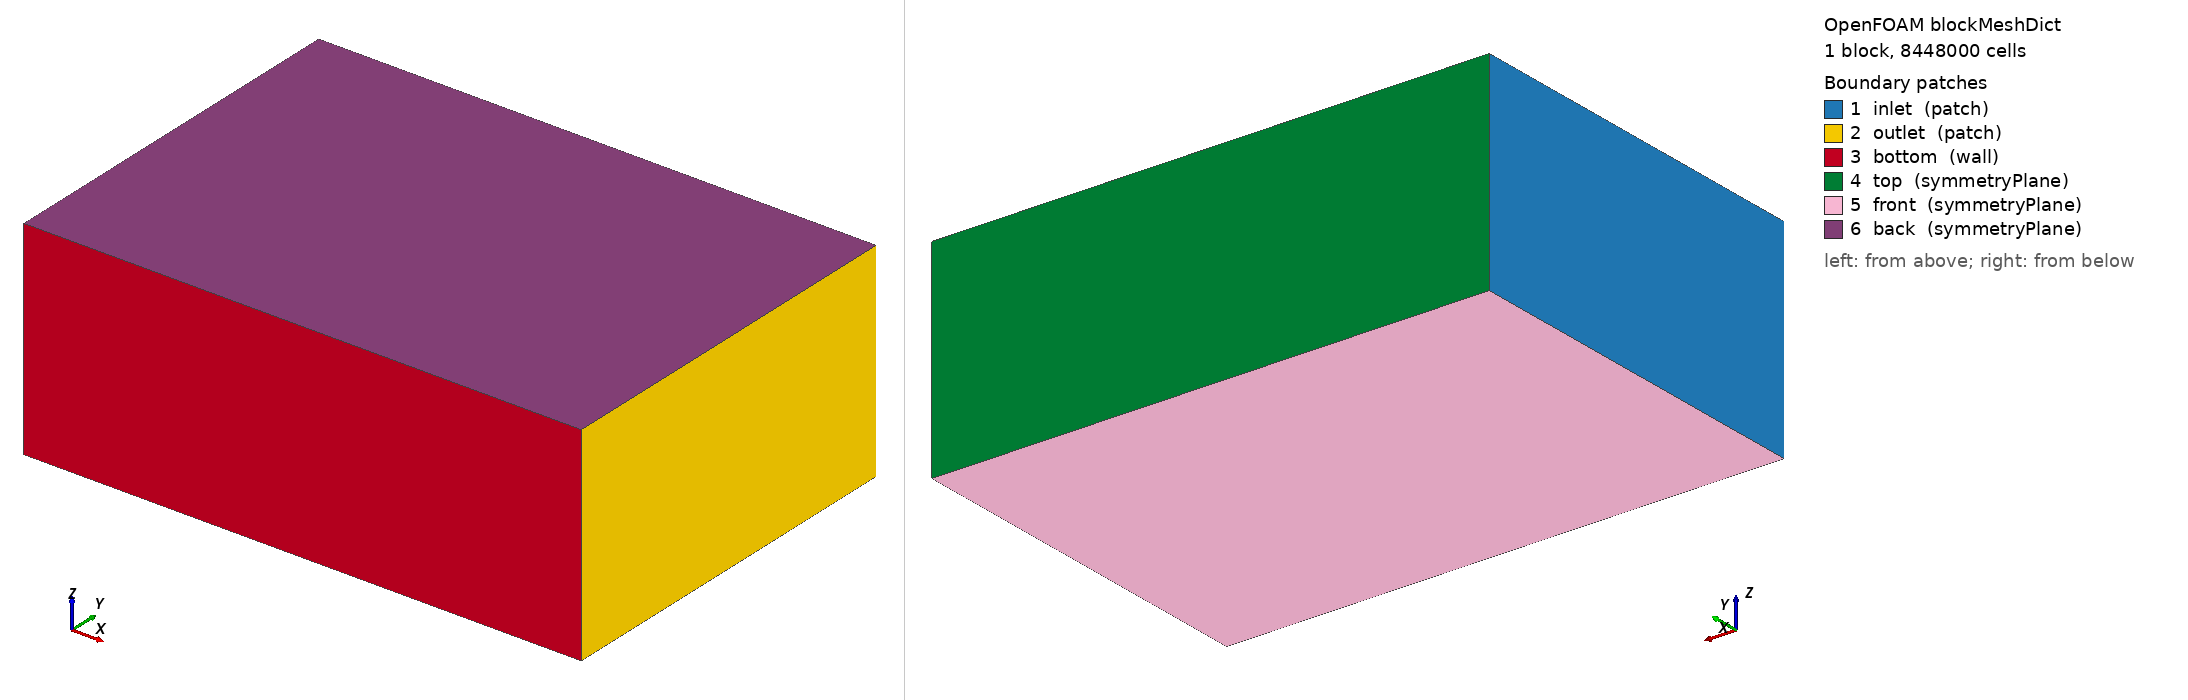

OpenFOAM case: the mesh blockMesh builds from blockMeshDict, 1 block(s), 8448000 cells. Boundary patches (legend numbers): 1 inlet (patch), 2 outlet (patch), 3 bottom (wall), 4 top (symmetryPlane), 5 front (symmetryPlane), 6 back (symmetryPlane). Left view from above one corner, right view from below the opposite corner. Boundary conditions: 2 field file(s) under 0/; 6 of 6 drawn patches have an entry in a shipped field file.

=== system/blockMeshDict ===
FoamFile {
    version 2.0;
    format ascii;
    class dictionary;
    object blockMeshDict;
}

scale 1.0;

vertices (
    (-5.5 -5.5 -0.5)
    (10.5 -5.5 -0.5)
    (10.5 5.5 -0.5)
    (-5.5 5.5 -0.5)
    (-5.5 -5.5 5.5)
    (10.5 -5.5 5.5)
    (10.5 5.5 5.5)
    (-5.5 5.5 5.5)
);

blocks (
    hex (0 1 2 3 4 5 6 7) (320 220 120) simpleGrading (1 1 1)
);

edges ();

boundary (
    inlet  { type patch; faces ((0 4 7 3)); }
    outlet { type patch; faces ((1 2 6 5)); }
    bottom { type wall; faces ((0 1 5 4)); }
    top    { type symmetryPlane; faces ((3 2 6 7)); }
    front  { type symmetryPlane; faces ((0 1 2 3)); }
    back   { type symmetryPlane; faces ((4 5 6 7)); }
);

mergePatchPairs ();


=== 0/U ===
/*--------------------------------*- C++ -*----------------------------------*\
| =========                 |                                                 |
| \      /  F ield         | OpenFOAM: The Open Source CFD Toolbox           |
|  \    /   O peration     | Version:  2312                                  |
|   \  /    A nd           | Website:  www.openfoam.com                      |
|    \/     M anipulation  |                                                 |
\*---------------------------------------------------------------------------*/

FoamFile
{
    version     2.0;
    format      ascii;
    class       volVectorField;
    location    "0";
    object      U;
}

dimensions      [0 1 -1 0 0 0 0];

internalField   uniform (0 0 0);

boundaryField
{
    inlet
    {
        type            fixedValue;
        value           uniform (27 0 0);
    }

    outlet
    {
        type            zeroGradient;
    }

    bottom
    {
        type            noSlip;
    }

    top
    {
        type            symmetryPlane;
    }

    front
    {
        type            symmetryPlane;
    }

    back
    {
        type            symmetryPlane;
    }

    Geometry
    {
        type            noSlip;
    }

}


=== 0/nut ===
/*--------------------------------*- C++ -*----------------------------------*\
| =========                 |                                                 |
| \      /  F ield         | OpenFOAM: The Open Source CFD Toolbox           |
|  \    /   O peration     | Version:  2312                                  |
|   \  /    A nd           | Website:  www.openfoam.com                      |
|    \/     M anipulation  |                                                 |
\*---------------------------------------------------------------------------*/

FoamFile
{
    version     2.0;
    format      ascii;
    class       volScalarField;
    location    "0";
    object      nut;
}

dimensions      [0 2 -1 0 0 0 0];

internalField   uniform 0.0908;

boundaryField
{
    inlet
    {
        type            calculated;
        value           uniform 0.0908;
    }

    outlet
    {
        type            calculated;
        value           uniform 0.0908;
    }

    bottom
    {
        type            nutkWallFunction;
        value           uniform 0.0;
    }

    top
    {
        type            symmetryPlane;
    }

    front
    {
        type            symmetryPlane;
    }

    back
    {
        type            symmetryPlane;
    }

    Geometry
    {
        type            nutkWallFunction;
        value           uniform 0.0;
    }

}
